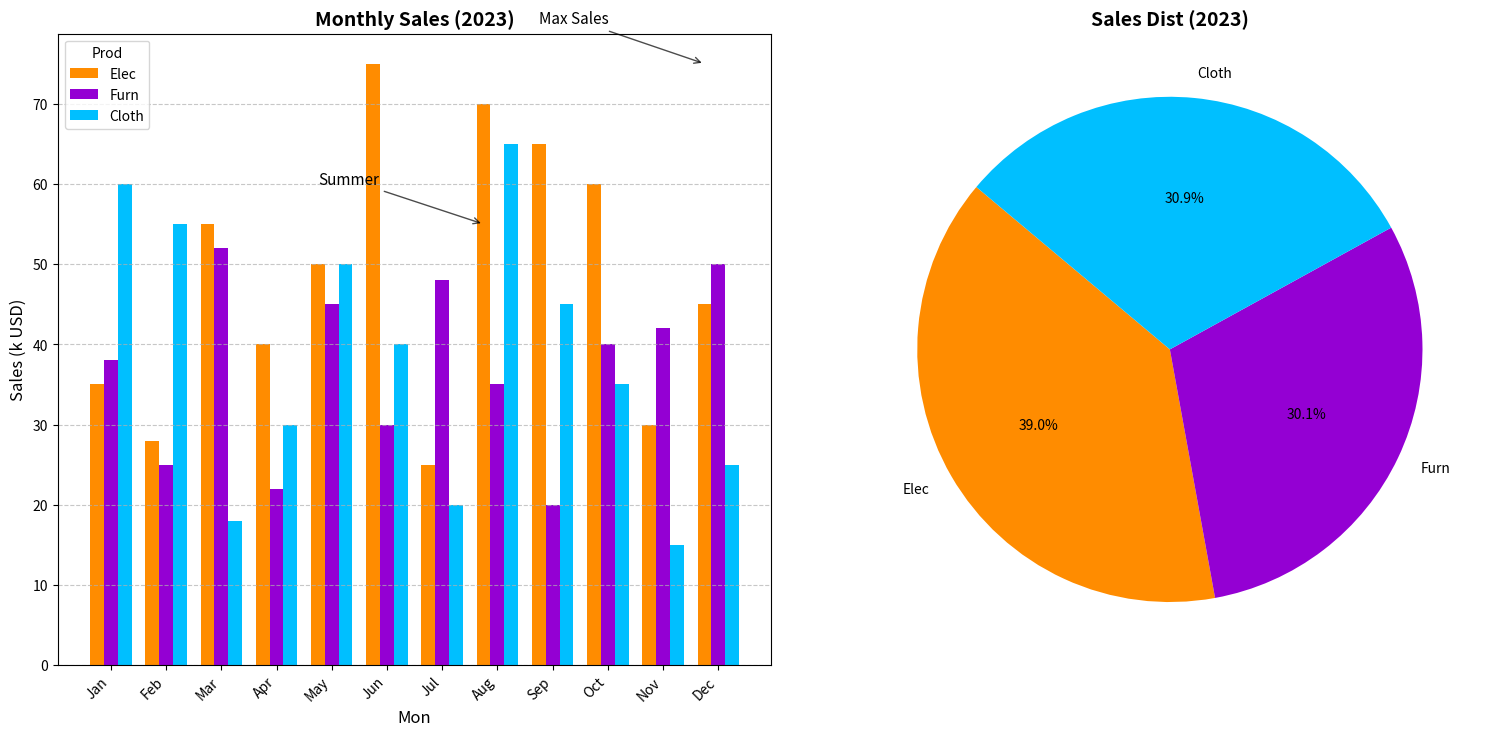

Write Python code to recreate this figure.
import matplotlib.pyplot as plt
import numpy as np

# Monthly sales data (in thousands of USD)
months = ['Jan', 'Feb', 'Mar', 'Apr', 'May', 'Jun', 'Jul', 'Aug', 'Sep', 'Oct', 'Nov', 'Dec']
electronics_sales = [35, 28, 55, 40, 50, 75, 25, 70, 65, 60, 30, 45]
furniture_sales = [38, 25, 52, 22, 45, 30, 48, 35, 20, 40, 42, 50]
clothing_sales = [60, 55, 18, 30, 50, 40, 20, 65, 45, 35, 15, 25]

overall_sales = np.array([sum(electronics_sales), sum(furniture_sales), sum(clothing_sales)])
categories = ['Elec', 'Furn', 'Cloth']

fig, (ax1, ax2) = plt.subplots(1, 2, figsize=(16, 8))

bar_width = 0.25
x_indices = np.arange(len(months))

ax1.bar(x_indices, electronics_sales, bar_width, label='Elec', color='darkorange')
ax1.bar(x_indices + bar_width, furniture_sales, bar_width, label='Furn', color='darkviolet')
ax1.bar(x_indices + 2 * bar_width, clothing_sales, bar_width, label='Cloth', color='deepskyblue')

ax1.set_title("Monthly Sales (2023)", fontsize=14, fontweight='bold')
ax1.set_xlabel("Mon", fontsize=12)
ax1.set_ylabel("Sales (k USD)", fontsize=12)
ax1.set_xticks(x_indices + bar_width)
ax1.set_xticklabels(months)
ax1.legend(title="Prod", fontsize=10)
ax1.grid(axis='y', linestyle='--', alpha=0.7)

plt.setp(ax1.get_xticklabels(), rotation=45, horizontalalignment='right', fontsize=10)
plt.setp(ax1.get_yticklabels(), fontsize=10)

ax2.pie(overall_sales, labels=categories, autopct='%1.1f%%', startangle=140, colors=['darkorange', 'darkviolet', 'deepskyblue'])
ax2.set_title("Sales Dist (2023)", fontsize=14, fontweight='bold')

ax1.annotate('Max Sales', xy=(11, 75), xytext=(8, 80),
             arrowprops=dict(facecolor='black', arrowstyle='->', alpha=0.7), fontsize=11)
ax1.annotate('Summer', xy=(7, 55), xytext=(4, 60),
             arrowprops=dict(facecolor='black', arrowstyle='->', alpha=0.7), fontsize=11)

plt.tight_layout(pad=3.0)

plt.show()
